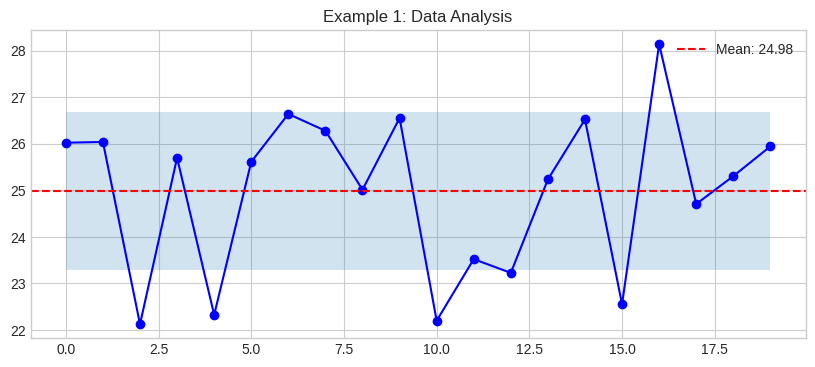

Recreate this plot in Python.
import sys
sys.path.insert(0, '../../..')

import random
from datetime import datetime, timedelta
from dataclasses import dataclass, field
from typing import Dict, List, Any, Optional
import numpy as np
import pandas as pd
import matplotlib.pyplot as plt

plt.style.use('seaborn-v0_8-whitegrid')

# Example 1: Basic 08 Ai And Analytics On Twins Implementation
print("Running Example 1...")

# Create sample data
data = {
    'timestamp': datetime.now(),
    'values': [random.gauss(25, 2) for _ in range(20)]
}

# Process data
mean_val = np.mean(data['values'])
std_val = np.std(data['values'])

print(f"Mean: {mean_val:.2f}")
print(f"Std Dev: {std_val:.2f}")

# Visualize
plt.figure(figsize=(10, 4))
plt.plot(data['values'], 'b-o')
plt.axhline(y=mean_val, color='r', linestyle='--', label=f'Mean: {mean_val:.2f}')
plt.fill_between(range(len(data['values'])), mean_val-std_val, mean_val+std_val, alpha=0.2)
plt.legend()
plt.title('Example 1: Data Analysis')
plt.show()

# Example 2: Advanced 08 Ai And Analytics On Twins Implementation
print("Running Example 2...")

@dataclass
class AdvancedTwin:
    """Advanced twin implementation."""
    twin_id: str
    data: Dict[str, Any] = field(default_factory=dict)
    history: List[Dict] = field(default_factory=list)
    
    def update(self, new_data: Dict) -> None:
        self.data.update(new_data)
        self.history.append({'timestamp': datetime.now(), **new_data})
    
    def get_statistics(self) -> Dict:
        if not self.history:
            return {}
        df = pd.DataFrame(self.history)
        return df.describe().to_dict()

# Create and use twin
twin = AdvancedTwin("ADV-001")
for i in range(30):
    twin.update({'value': random.gauss(50, 10), 'quality': random.uniform(0.8, 1.0)})

stats = twin.get_statistics()
print(f"Collected {len(twin.history)} data points")
print(f"Value mean: {stats.get('value', {}).get('mean', 0):.2f}")
